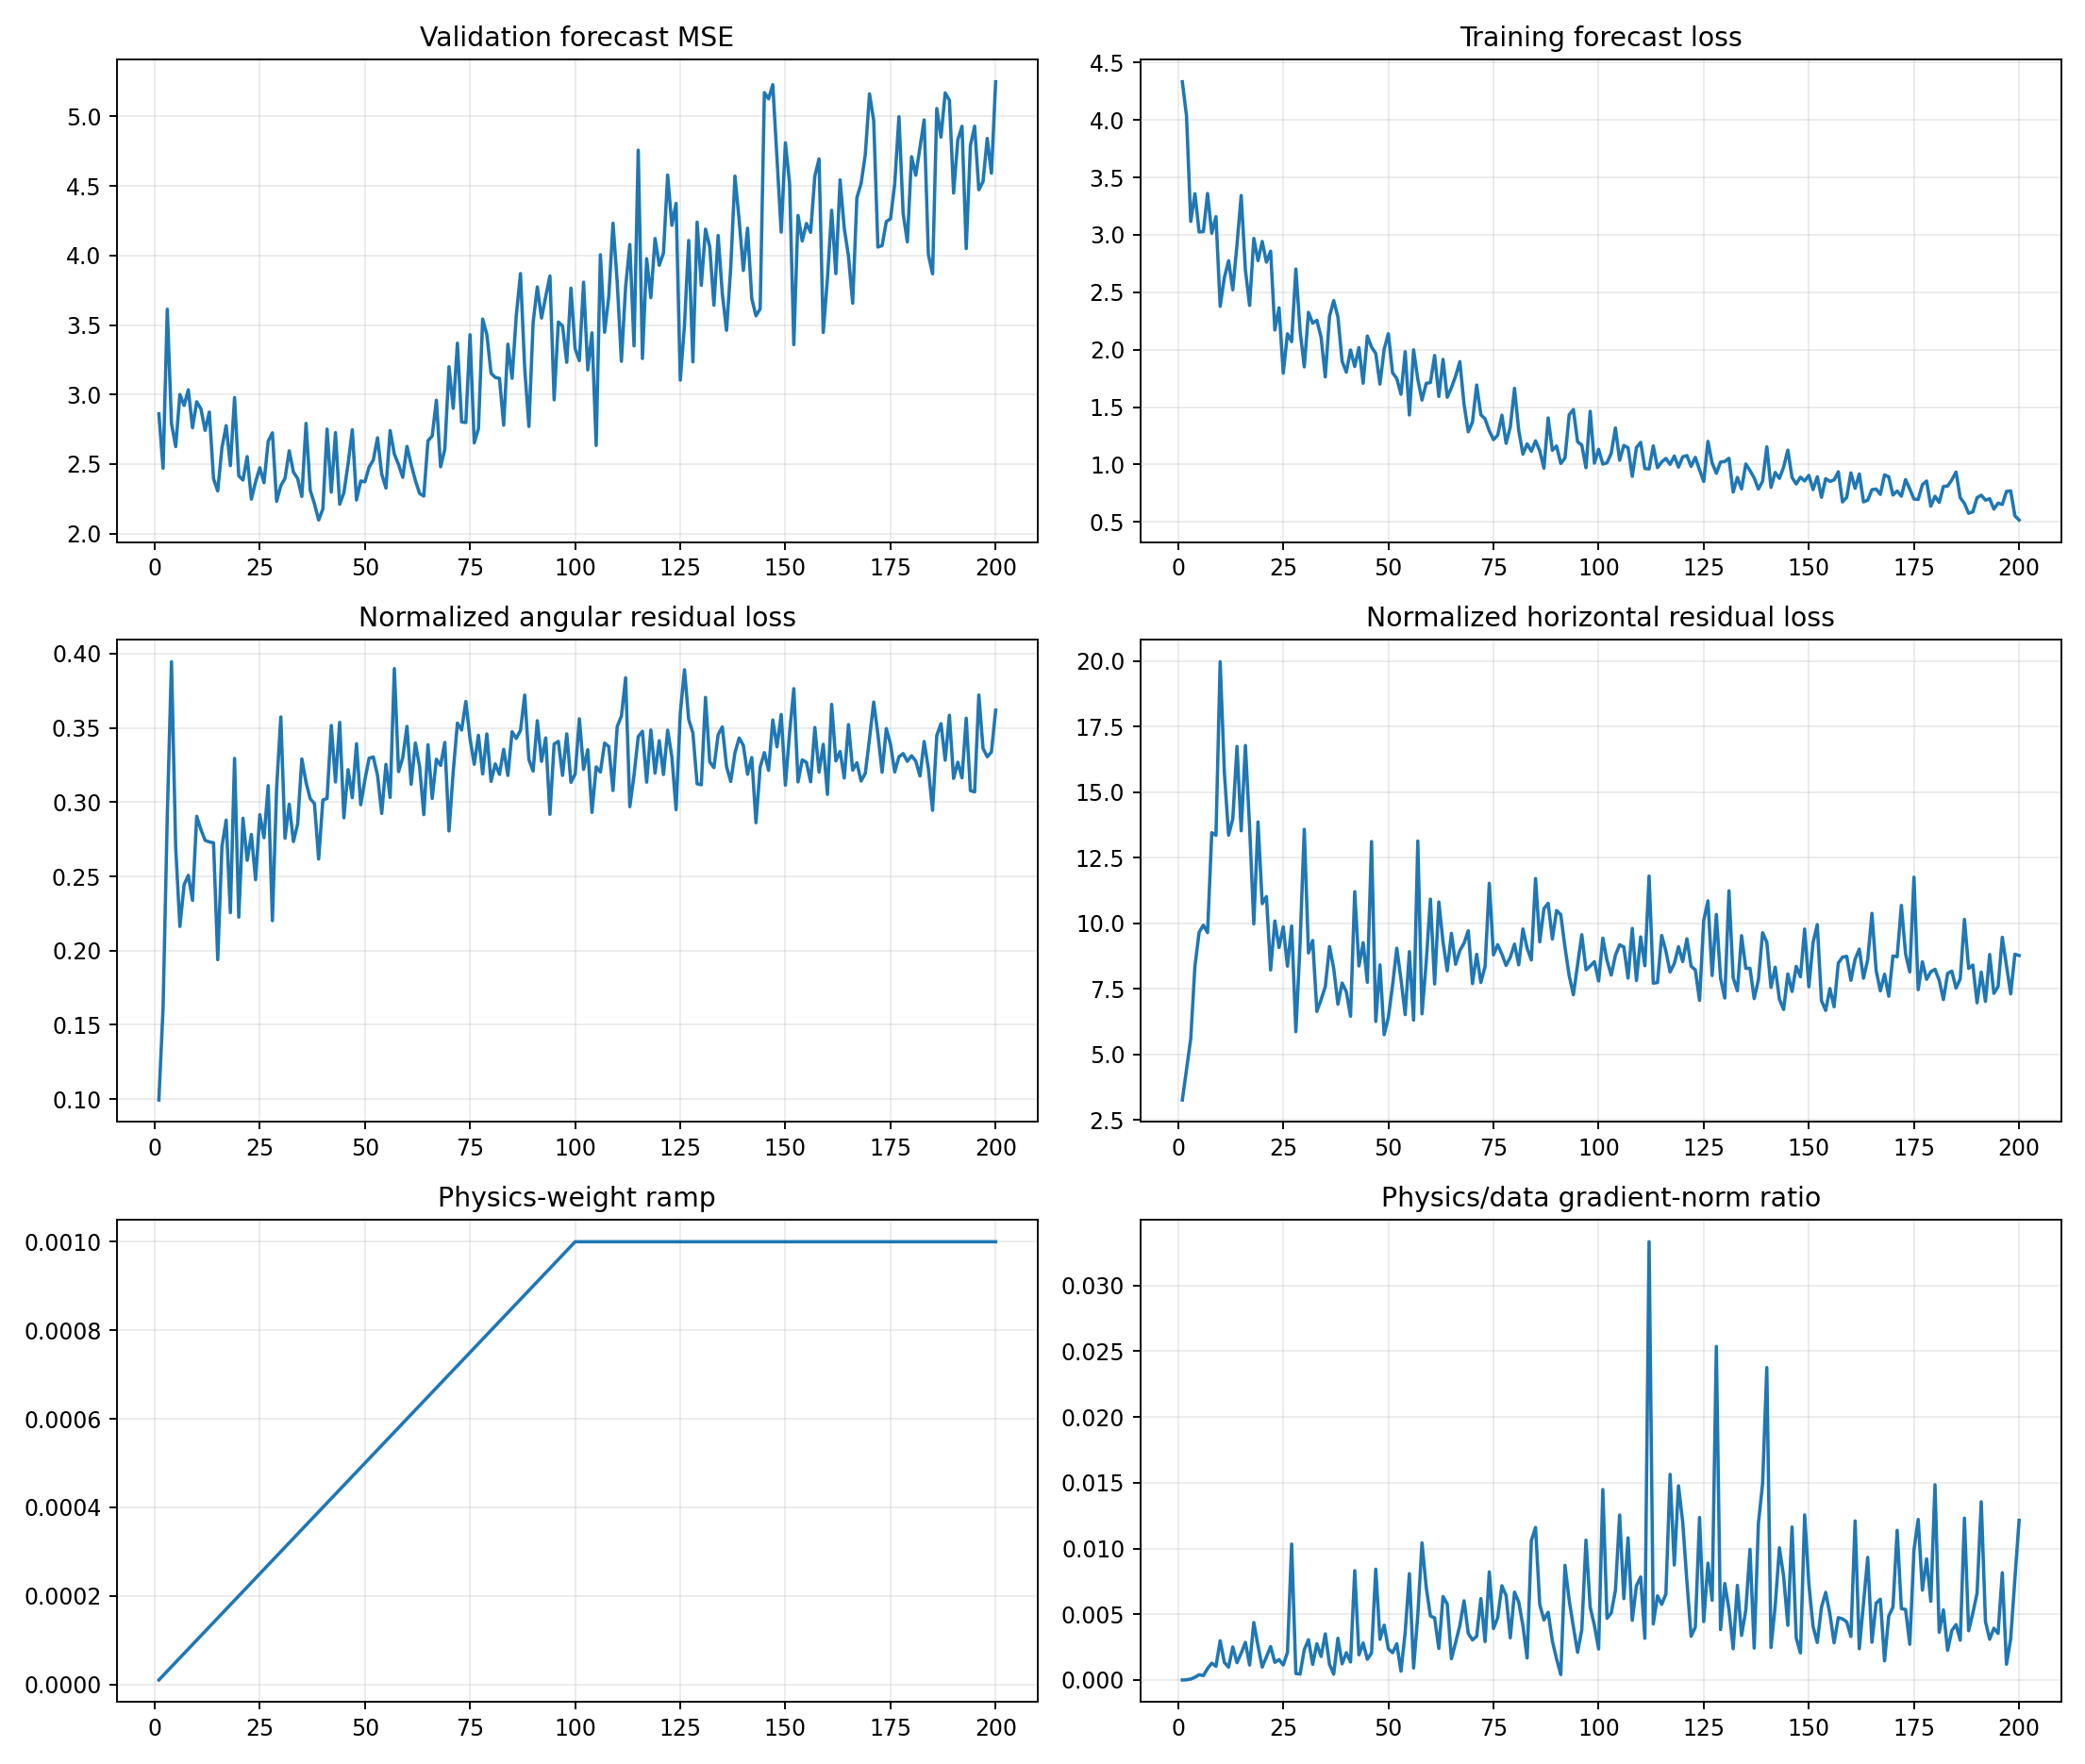

The table this chart was drawn from, first rows:
epoch, target_physics_weight, current_physics_weight, validation_forecast_mse, physics_to_data_gradient_ratio, train_total, train_data, train_cartpole_physics, train_angular_physics, train_horizontal_physics, train_a10_physics, train_a11_physics, train_a12_physics, train_a13_physics, train_data_gradient_l2, train_physics_gradient_l2
1, 0.001, 1e-05, 2.861, 2.2570746405935214e-06, 4.332, 4.332, 3.368, 0.09942, 3.269, 3.653, 3.379, 2.359, 4.45, 1.77, 0.3995
2, 0.001, 2e-05, 2.47, 1.3295051906970933e-05, 4.034, 4.034, 4.594, 0.1614, 4.433, 4.216, 4.372, 3.424, 6.236, 25.89, 17.21
3, 0.001, 3e-05, 3.613, 7.435466089613101e-05, 3.117, 3.117, 5.897, 0.2909, 5.606, 6.451, 6.066, 4.614, 6.885, 3.337, 8.271
4, 0.001, 4e-05, 2.791, 0.0002073, 3.358, 3.358, 8.771, 0.3946, 8.377, 8.406, 12.62, 4.693, 9.6, 4.665, 24.18
5, 0.001, 5e-05, 2.625, 0.0004016, 3.025, 3.024, 9.932, 0.2694, 9.663, 7.601, 14.3, 4.225, 12.74, 3.479, 27.94
6, 0.001, 6e-05, 3, 0.000336, 3.028, 3.028, 10.15, 0.2163, 9.934, 7.184, 12.63, 4.425, 13.11, 3.604, 20.18
7, 0.001, 7.000000000000001e-05, 2.921, 0.0008754, 3.36, 3.36, 9.895, 0.2444, 9.65, 8.297, 15.59, 7.691, 8.106, 2.669, 33.38
8, 0.001, 8e-05, 3.034, 0.001282, 3.015, 3.014, 13.71, 0.2507, 13.46, 23.47, 16.29, 9.611, 9.129, 2.37, 37.98
9, 0.001, 8.999999999999999e-05, 2.761, 0.001043, 3.159, 3.158, 13.59, 0.2339, 13.36, 13.34, 16.93, 5.077, 20.85, 3.305, 38.3
10, 0.001, 0.0001, 2.948, 0.002987, 2.38, 2.377, 20.26, 0.2905, 19.97, 8.105, 31.81, 8.079, 31.64, 3.11, 92.91
11, 0.001, 0.00011, 2.897, 0.001336, 2.63, 2.628, 16.03, 0.2816, 15.75, 7.356, 30.14, 8.099, 17.82, 6.223, 75.55
12, 0.001, 0.00012, 2.742, 0.0009819, 2.776, 2.774, 13.64, 0.2743, 13.37, 10.46, 20.21, 15.49, 12.11, 6.417, 52.51
13, 0.001, 0.00013, 2.874, 0.002518, 2.523, 2.521, 14.26, 0.2732, 13.98, 10.18, 17.39, 10.15, 16.05, 3.488, 67.54
14, 0.001, 0.00014, 2.394, 0.001315, 2.917, 2.914, 17.02, 0.2727, 16.75, 10.38, 24.8, 5.874, 29.45, 4.404, 41.35
15, 0.001, 0.00015, 2.306, 0.002042, 3.344, 3.342, 13.72, 0.1939, 13.53, 8.5, 16.66, 12.42, 15.98, 3.57, 48.59
16, 0.001, 0.00016, 2.618, 0.002862, 2.696, 2.694, 17.05, 0.2701, 16.78, 6.129, 34.18, 20.5, 11.43, 23.15, 414.2
17, 0.001, 0.00017, 2.776, 0.001138, 2.387, 2.385, 13.97, 0.2879, 13.68, 8.57, 20.43, 13.38, 14.36, 3.339, 22.35
18, 0.001, 0.00018, 2.488, 0.004371, 2.971, 2.969, 10.21, 0.2256, 9.984, 6.222, 18.44, 6.697, 11.28, 2.558, 62.11
19, 0.001, 0.00019, 2.978, 0.002597, 2.778, 2.775, 14.2, 0.3294, 13.87, 7.716, 22.04, 9.333, 19.54, 4.935, 67.45
20, 0.001, 0.0002, 2.415, 0.0009824, 2.945, 2.942, 10.98, 0.2226, 10.76, 5.774, 15.75, 5.031, 16.1, 4.303, 21.14
21, 0.001, 0.00021, 2.385, 0.001764, 2.764, 2.762, 11.31, 0.2891, 11.02, 6.989, 17.69, 8.697, 12.09, 4.533, 38.07
22, 0.001, 0.00022, 2.553, 0.002543, 2.859, 2.858, 8.487, 0.2609, 8.226, 6.933, 8.437, 5.716, 13.41, 3.514, 40.62
23, 0.001, 0.00023, 2.247, 0.001342, 2.173, 2.171, 10.37, 0.2783, 10.09, 6.972, 15.99, 7.299, 11.82, 3.582, 20.9
24, 0.001, 0.00024, 2.371, 0.001552, 2.366, 2.364, 9.329, 0.2478, 9.082, 6.721, 12.02, 8.515, 10.93, 2.409, 15.57
25, 0.001, 0.00025, 2.474, 0.001143, 1.798, 1.796, 10.16, 0.2916, 9.869, 7.56, 13.65, 7.137, 11.66, 4.43, 20.26
26, 0.001, 0.00026, 2.365, 0.002095, 2.141, 2.138, 8.647, 0.2761, 8.371, 7.324, 11.75, 4.2, 11.38, 2.525, 20.34
27, 0.001, 0.00027, 2.664, 0.01034, 2.073, 2.07, 10.21, 0.3111, 9.9, 6.508, 13.45, 6.894, 13.8, 4.464, 170.9
28, 0.001, 0.00028, 2.724, 0.0004938, 2.704, 2.702, 6.095, 0.2202, 5.875, 7.663, 7.053, 4.418, 5.49, 12.07, 21.29
29, 0.001, 0.00029, 2.231, 0.0004452, 2.169, 2.166, 9.533, 0.3094, 9.224, 6.064, 17.07, 4.48, 10.08, 17.82, 27.36
30, 0.001, 0.0003, 2.345, 0.002311, 1.854, 1.85, 13.94, 0.3574, 13.59, 8.005, 26.05, 5.358, 16.88, 4.957, 38.19
31, 0.001, 0.00031, 2.397, 0.003062, 2.328, 2.325, 9.151, 0.2757, 8.875, 6.779, 17.98, 2.756, 10.22, 2.259, 22.31
32, 0.001, 0.00032, 2.595, 0.001191, 2.233, 2.23, 9.648, 0.2986, 9.349, 9.607, 14.27, 6.086, 7.662, 5.177, 19.27
33, 0.001, 0.00033, 2.442, 0.00276, 2.258, 2.256, 6.92, 0.2735, 6.646, 6.267, 9.45, 2.938, 8.378, 3.086, 25.81
34, 0.001, 0.00034, 2.395, 0.001792, 2.111, 2.108, 7.38, 0.2852, 7.095, 6.563, 8.942, 5.547, 9.558, 4.051, 21.35
35, 0.001, 0.00035, 2.267, 0.003509, 1.766, 1.763, 7.916, 0.3292, 7.587, 6.911, 11.04, 6.197, 7.243, 3.261, 32.69
36, 0.001, 0.00036, 2.792, 0.001194, 2.292, 2.289, 9.434, 0.3133, 9.121, 5.357, 15.78, 3.489, 11.12, 7.708, 25.56
37, 0.001, 0.00037, 2.311, 0.0004413, 2.431, 2.427, 8.593, 0.3023, 8.29, 4.04, 20.8, 3.53, 6.595, 28.64, 34.17
38, 0.001, 0.00038, 2.214, 0.003179, 2.287, 2.284, 7.218, 0.2991, 6.919, 5.293, 12.48, 2.323, 10.97, 7.312, 61.17
39, 0.001, 0.00039, 2.097, 0.001231, 1.903, 1.9, 7.99, 0.2617, 7.728, 3.847, 17.61, 4.561, 5.177, 3.67, 11.59
40, 0.001, 0.0004, 2.177, 0.002076, 1.807, 1.804, 7.695, 0.3014, 7.394, 7.315, 9.866, 3.988, 9.148, 4.295, 22.29
41, 0.001, 0.00041, 2.751, 0.001369, 2, 1.997, 6.764, 0.3025, 6.461, 5.656, 13.75, 2.497, 5.294, 5.633, 18.8
42, 0.001, 0.00042, 2.298, 0.008313, 1.858, 1.853, 11.56, 0.3517, 11.21, 5.74, 27.46, 4.877, 10.61, 12.24, 242.3
43, 0.001, 0.00043, 2.726, 0.001914, 2.022, 2.018, 8.692, 0.3136, 8.378, 5.609, 13.32, 5.398, 11.5, 8.523, 37.93
44, 0.001, 0.00044, 2.211, 0.002812, 1.713, 1.708, 9.62, 0.3537, 9.267, 6.361, 19.48, 3.318, 10.66, 5.583, 35.68
45, 0.001, 0.00045, 2.293, 0.001577, 2.123, 2.119, 8.046, 0.2895, 7.757, 5.126, 12.83, 6.511, 8.473, 9.358, 32.8
46, 0.001, 0.00046, 2.502, 0.002052, 2.029, 2.023, 13.44, 0.3219, 13.12, 5.735, 31.77, 4.355, 11.28, 8.051, 35.91
47, 0.001, 0.00047, 2.746, 0.008426, 1.97, 1.967, 6.566, 0.303, 6.263, 6.919, 9.457, 5.117, 5.391, 4.223, 75.7
48, 0.001, 0.00048, 2.241, 0.003092, 1.704, 1.7, 8.758, 0.3393, 8.419, 6.809, 14.71, 5.162, 9.605, 10.1, 65.05
49, 0.001, 0.00049, 2.378, 0.004169, 2.008, 2.005, 6.056, 0.2982, 5.758, 6.131, 5.854, 4.399, 7.792, 4.69, 39.91
50, 0.001, 0.0005, 2.372, 0.00237, 2.142, 2.139, 6.738, 0.3151, 6.423, 4.814, 8.599, 4.868, 8.337, 4.25, 20.15
51, 0.001, 0.00051, 2.478, 0.002079, 1.803, 1.799, 7.973, 0.3296, 7.643, 5.201, 13.15, 4.946, 10.14, 4.059, 16.55
52, 0.001, 0.00052, 2.529, 0.002757, 1.754, 1.749, 9.387, 0.3305, 9.056, 4.691, 20.9, 3.012, 11.2, 7.369, 39.07
53, 0.001, 0.00053, 2.689, 0.0006706, 1.616, 1.611, 8.191, 0.3181, 7.873, 3.242, 17.36, 2.909, 8.1, 19.63, 24.84
54, 0.001, 0.00054, 2.427, 0.003625, 1.986, 1.982, 6.818, 0.2924, 6.525, 5.847, 10.84, 3.024, 8.901, 4.117, 27.64
55, 0.001, 0.00055, 2.327, 0.008089, 1.436, 1.431, 9.251, 0.3254, 8.925, 6.432, 16.81, 5.263, 10.22, 3.372, 49.6
56, 0.001, 0.00056, 2.741, 0.0009123, 2.002, 1.999, 6.618, 0.3032, 6.315, 7.623, 8.437, 2.685, 8.166, 10.09, 16.43
57, 0.001, 0.00057, 2.572, 0.004942, 1.75, 1.742, 13.53, 0.3899, 13.14, 6.756, 31.24, 6.314, 14.41, 4.359, 37.8
58, 0.001, 0.00058, 2.496, 0.01042, 1.565, 1.561, 6.875, 0.3206, 6.554, 6.567, 7.915, 5.631, 7.715, 3.066, 55.11
59, 0.001, 0.00059, 2.404, 0.007061, 1.712, 1.707, 8.86, 0.3299, 8.53, 5.092, 13.05, 3.723, 13.7, 5.596, 66.97
60, 0.001, 0.0006, 2.627, 0.004869, 1.72, 1.713, 11.28, 0.351, 10.93, 6.758, 22.21, 5.482, 10.21, 5.614, 45.55
... 140 more rows
